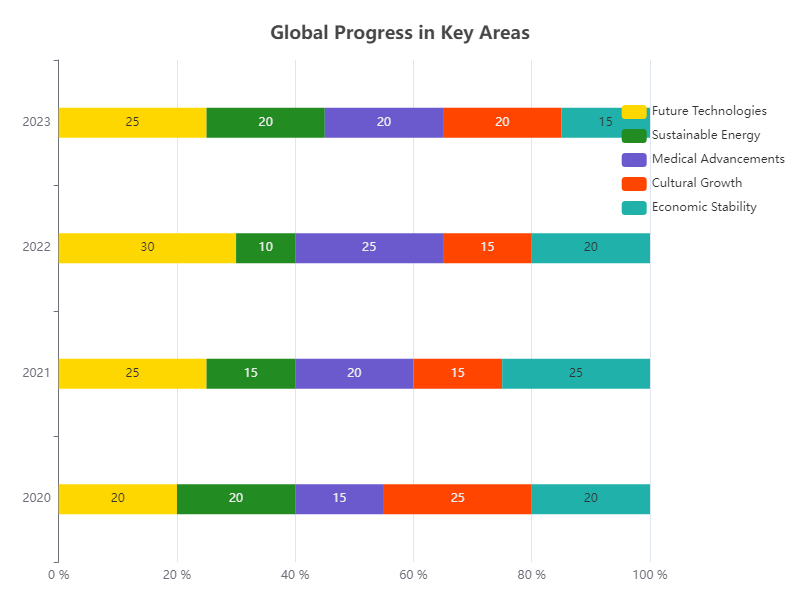

The data file committed next to this chart (first rows):
Year, Future Technologies, Sustainable Energy, Medical Advancements, Cultural Growth, Economic Stability
2020, 20, 20, 15, 25, 20
2021, 25, 15, 20, 15, 25
2022, 30, 10, 25, 15, 20
2023, 25, 20, 20, 20, 15
